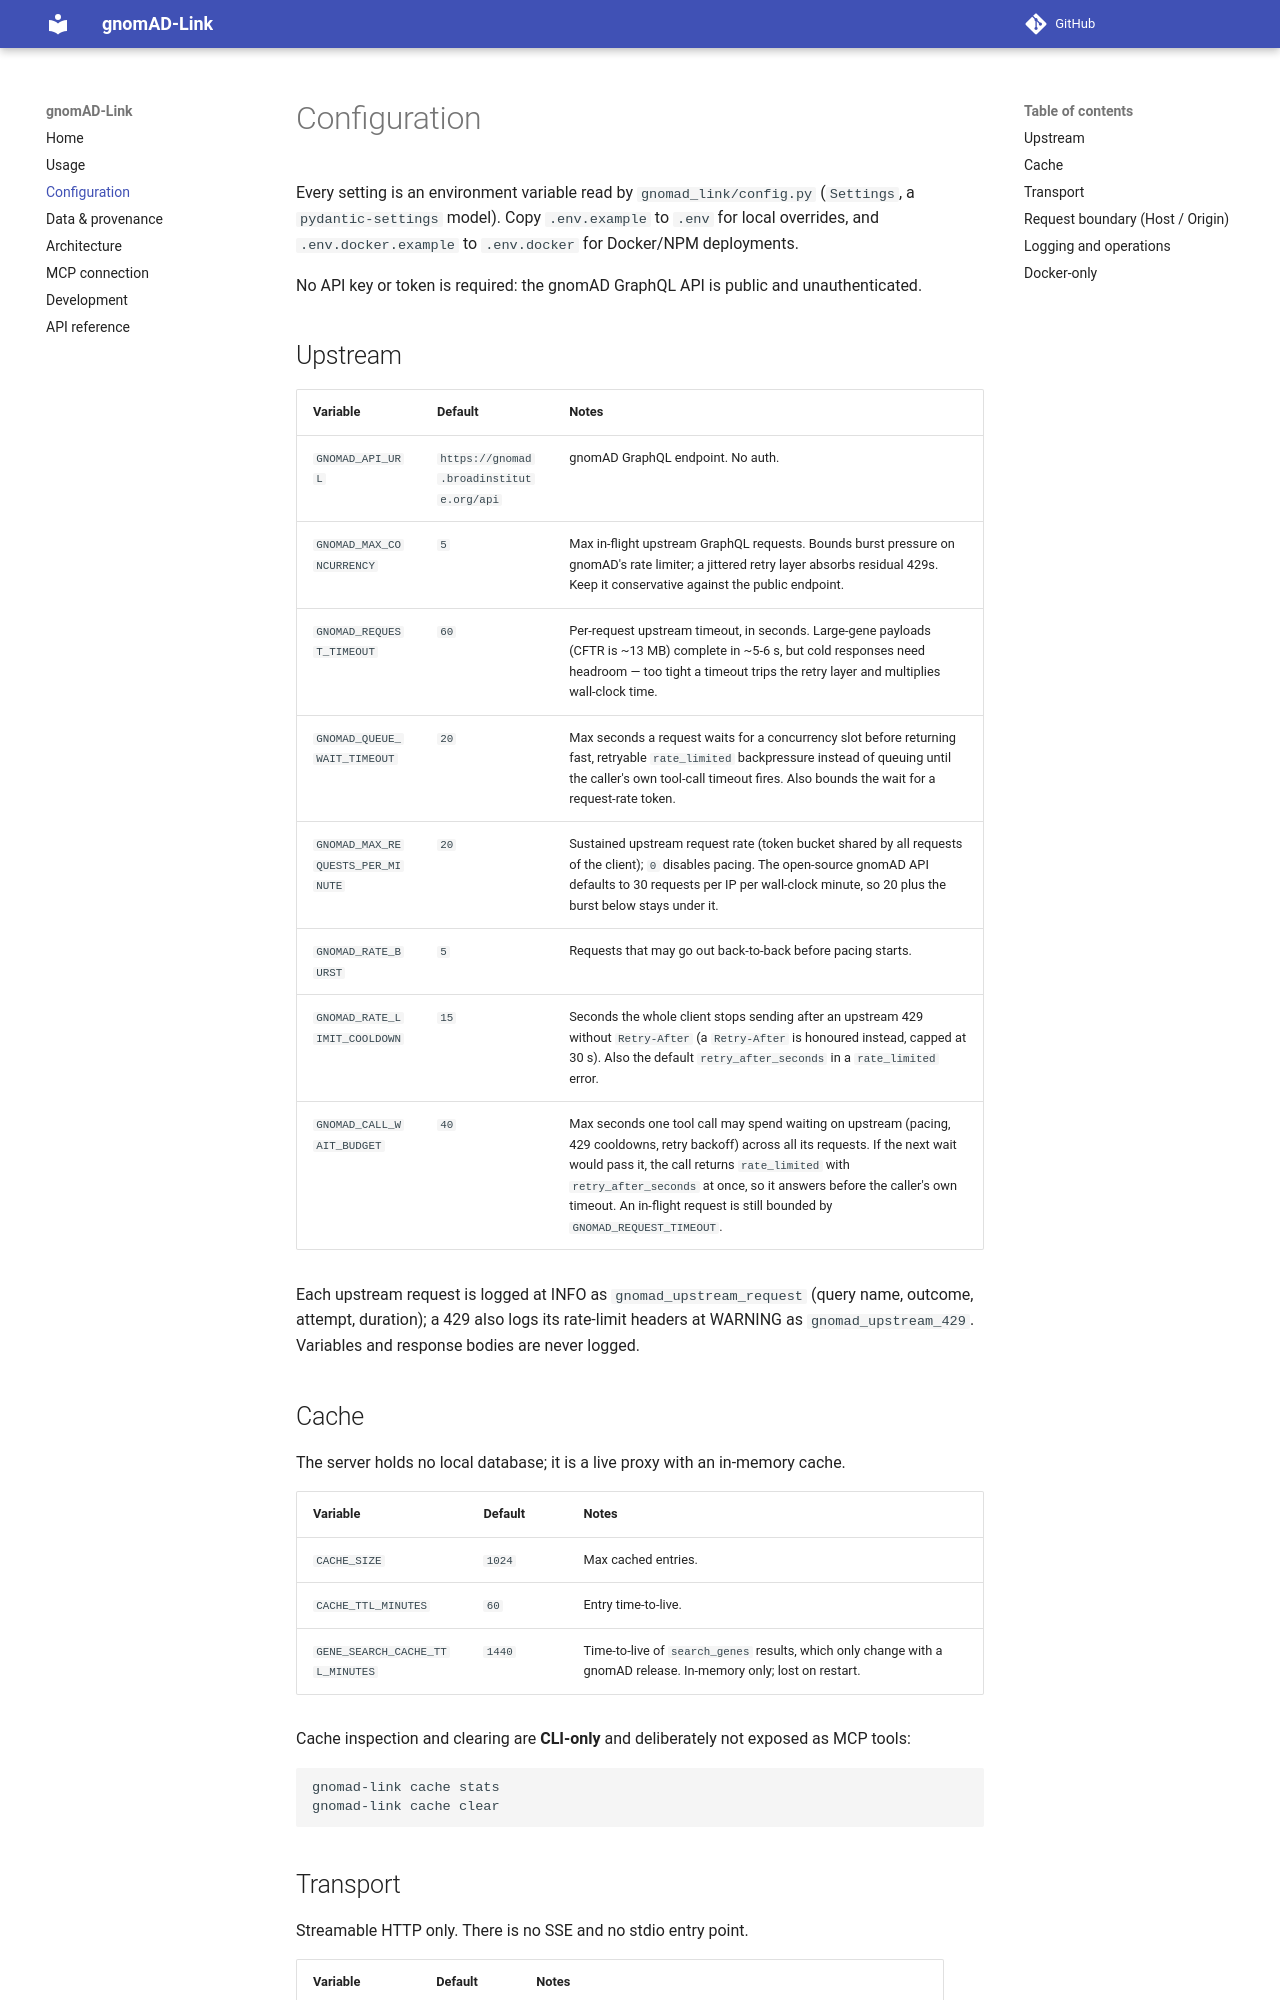

repository: berntpopp/gnomad-link · page: configuration/index.html · generator: mkdocs

# Configuration

Every setting is an environment variable read by `gnomad_link/config.py`
(`Settings`, a `pydantic-settings` model). Copy `.env.example` to `.env` for local
overrides, and `.env.docker.example` to `.env.docker` for Docker/NPM deployments.

No API key or token is required: the gnomAD GraphQL API is public and
unauthenticated.

## Upstream

| Variable | Default | Notes |
|----------|---------|-------|
| `GNOMAD_API_URL` | `https://gnomad.broadinstitute.org/api` | gnomAD GraphQL endpoint. No auth. |
| `GNOMAD_MAX_CONCURRENCY` | `5` | Max in-flight upstream GraphQL requests. Bounds burst pressure on gnomAD's rate limiter; a jittered retry layer absorbs residual 429s. Keep it conservative against the public endpoint. |
| `GNOMAD_REQUEST_TIMEOUT` | `60` | Per-request upstream timeout, in seconds. Large-gene payloads (CFTR is ~13 MB) complete in ~5-6 s, but cold responses need headroom — too tight a timeout trips the retry layer and multiplies wall-clock time. |
| `GNOMAD_QUEUE_WAIT_TIMEOUT` | `20` | Max seconds a request waits for a concurrency slot before returning fast, retryable `rate_limited` backpressure instead of queuing until the caller's own tool-call timeout fires. Also bounds the wait for a request-rate token. |
| `GNOMAD_MAX_REQUESTS_PER_MINUTE` | `20` | Sustained upstream request rate (token bucket shared by all requests of the client); `0` disables pacing. The open-source gnomAD API defaults to 30 requests per IP per wall-clock minute, so 20 plus the burst below stays under it. |
| `GNOMAD_RATE_BURST` | `5` | Requests that may go out back-to-back before pacing starts. |
| `GNOMAD_RATE_LIMIT_COOLDOWN` | `15` | Seconds the whole client stops sending after an upstream 429 without `Retry-After` (a `Retry-After` is honoured instead, capped at 30 s). Also the default `retry_after_seconds` in a `rate_limited` error. |
| `GNOMAD_CALL_WAIT_BUDGET` | `40` | Max seconds one tool call may spend waiting on upstream (pacing, 429 cooldowns, retry backoff) across all its requests. If the next wait would pass it, the call returns `rate_limited` with `retry_after_seconds` at once, so it answers before the caller's own timeout. An in-flight request is still bounded by `GNOMAD_REQUEST_TIMEOUT`. |

Each upstream request is logged at INFO as `gnomad_upstream_request` (query name,
outcome, attempt, duration); a 429 also logs its rate-limit headers at WARNING as
`gnomad_upstream_429`. Variables and response bodies are never logged.
